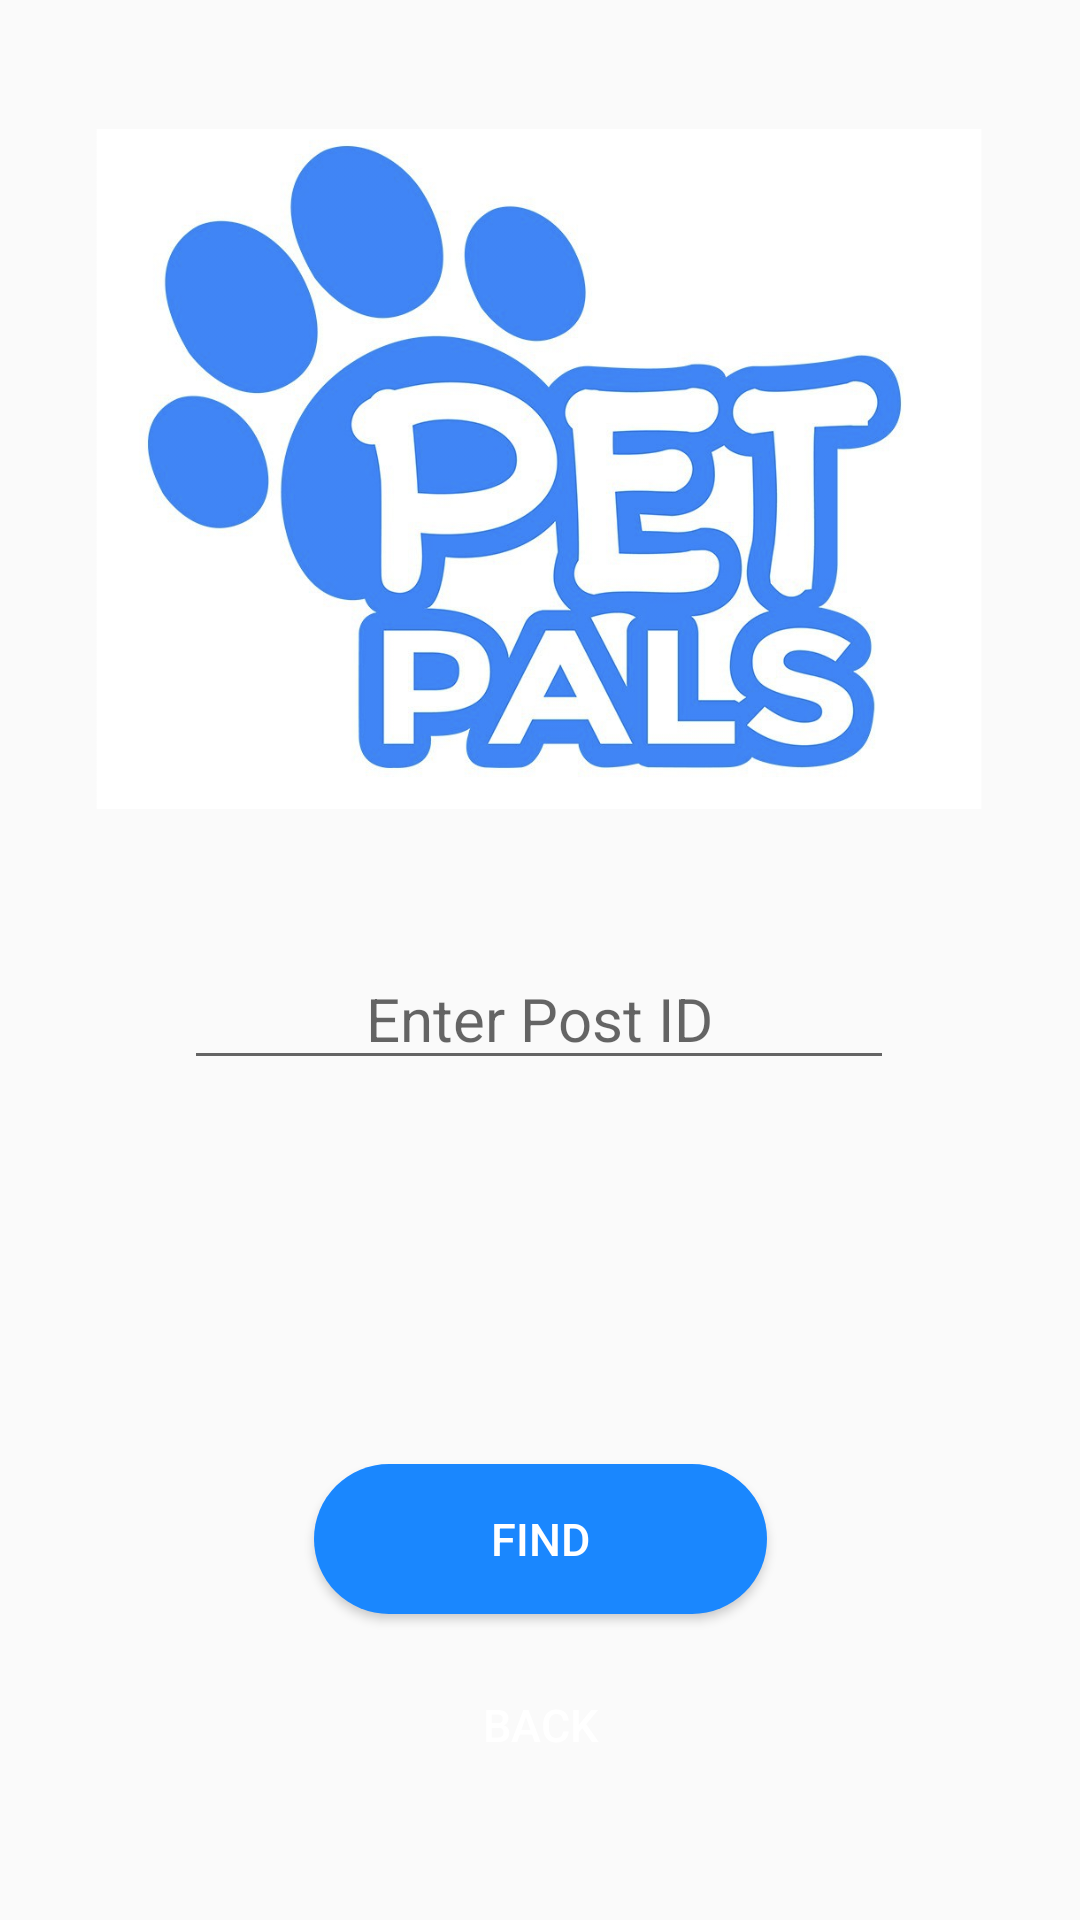

This screen was rendered from an Android layout file. Write that file and the resources it references.
<!-- AndroidManifest.xml: application theme Theme.PetPals -->
<!-- res/layout/activity_view_post_by_id.xml -->
<?xml version="1.0" encoding="utf-8"?>
<androidx.constraintlayout.widget.ConstraintLayout xmlns:android="http://schemas.android.com/apk/res/android"
    xmlns:app="http://schemas.android.com/apk/res-auto"
    xmlns:tools="http://schemas.android.com/tools"
    android:layout_width="match_parent"
    android:layout_height="match_parent"
    tools:context=".ViewPostByID">

    <Button
        android:id="@+id/post_by_id_find"
        android:layout_width="151dp"
        android:layout_height="50dp"
        android:layout_marginBottom="12dp"
        android:background="@drawable/rounded_corner"
        android:text="@string/find"
        android:textColor="@color/white"
        android:textSize="15sp"
        app:layout_constraintBottom_toTopOf="@+id/post_by_id_back"
        app:layout_constraintEnd_toEndOf="parent"
        app:layout_constraintStart_toStartOf="parent" />

    <Button
        android:id="@+id/post_by_id_back"
        android:layout_width="151dp"
        android:layout_height="50dp"
        android:layout_marginBottom="40dp"
        android:background="@drawable/rounded_corner_red"
        android:text="@string/back"
        android:textColor="@color/white"
        android:textSize="15sp"
        app:layout_constraintBottom_toBottomOf="parent"
        app:layout_constraintEnd_toEndOf="parent"
        app:layout_constraintStart_toStartOf="parent" />

    <EditText
        android:id="@+id/post_by_id_edittext"
        android:layout_width="wrap_content"
        android:layout_height="wrap_content"
        android:layout_marginBottom="128dp"
        android:ems="10"
        android:gravity="center"
        android:hint="@string/enter_post_id"
        android:inputType="number"
        android:selectAllOnFocus="true"
        android:textSize="20sp"
        app:layout_constraintBottom_toTopOf="@+id/post_by_id_find"
        app:layout_constraintEnd_toEndOf="parent"
        app:layout_constraintHorizontal_bias="0.497"
        app:layout_constraintStart_toStartOf="parent" />

    <ImageView
        android:id="@+id/imageView3"
        android:layout_width="302dp"
        android:layout_height="292dp"
        app:layout_constraintBottom_toTopOf="@+id/post_by_id_edittext"
        app:layout_constraintEnd_toEndOf="parent"
        app:layout_constraintHorizontal_bias="0.495"
        app:layout_constraintStart_toStartOf="parent"
        app:layout_constraintTop_toTopOf="parent"
        app:layout_constraintVertical_bias="0.432"
        app:srcCompat="@drawable/petpals" />

</androidx.constraintlayout.widget.ConstraintLayout>
<!-- resources referenced by this layout -->
<resources>
  <color name="white">#FFFFFFFF</color>
  <!-- drawable petpals: png bitmap (drawable, 836179 bytes) -->
  <!-- drawable rounded_corner (drawable) -->
  <?xml version="1.0" encoding="utf-8"?>
  <shape xmlns:android="http://schemas.android.com/apk/res/android">
      <corners  android:radius="50dp"/>
      <solid android:color="#1A87FE"></solid>
  </shape>
  <string name="back">Back</string>
  <string name="enter_post_id">Enter Post ID</string>
  <string name="find">find</string>
  <style name="Theme.PetPals" parent="Theme.AppCompat.Light.NoActionBar">
          
          <item name="colorPrimary">@color/purple_500</item>
          <item name="colorPrimaryVariant">@color/purple_700</item>
          <item name="colorOnPrimary">@color/white</item>
          
          <item name="colorSecondary">@color/teal_200</item>
          <item name="colorSecondaryVariant">@color/teal_700</item>
          <item name="colorOnSecondary">@color/black</item>
          
          <item name="android:statusBarColor">?attr/colorPrimaryVariant</item>
          
      </style>
  <color name="purple_500">#FF6200EE</color>
  <color name="purple_700">#FF3700B3</color>
  <color name="teal_200">#FF03DAC5</color>
  <color name="teal_700">#FF018786</color>
  <color name="black">#FF000000</color>
</resources>
